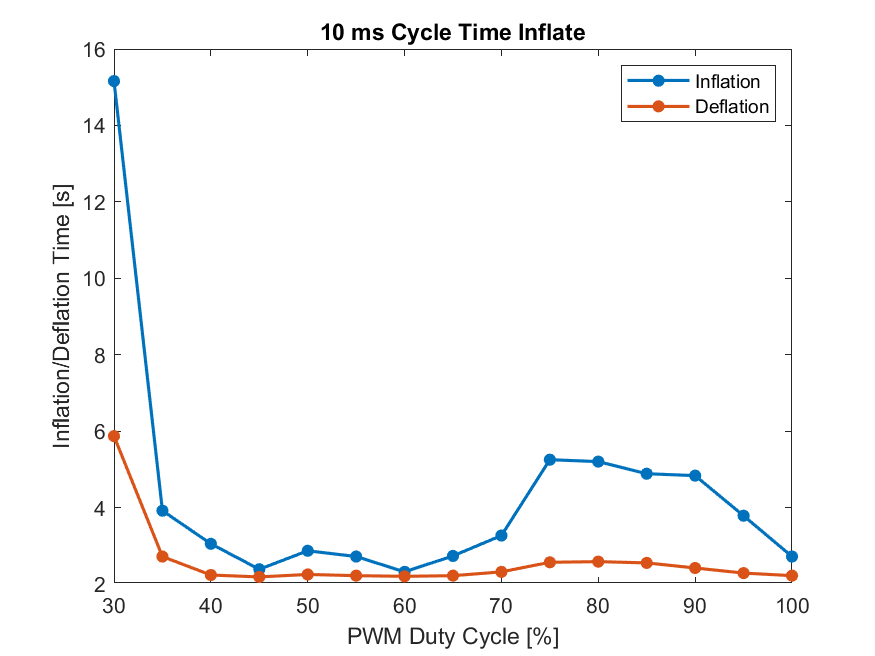

The table this chart was drawn from, first rows:
Start of Trial, 100, Inflate(ms), 2719, Deflate(ms), 2218
Start of Trial, 95, Inflate(ms), 3786, Deflate(ms), 2286
Start of Trial, 90, Inflate(ms), 4836, Deflate(ms), 2419
Start of Trial, 85, Inflate(ms), 4886, Deflate(ms), 2552
Start of Trial, 80, Inflate(ms), 5203, Deflate(ms), 2585
Start of Trial, 75, Inflate(ms), 5253, Deflate(ms), 2568
Start of Trial, 70, Inflate(ms), 3268, Deflate(ms), 2317
Start of Trial, 65, Inflate(ms), 2735, Deflate(ms), 2218
Start of Trial, 60, Inflate(ms), 2318, Deflate(ms), 2201
Start of Trial, 55, Inflate(ms), 2719, Deflate(ms), 2218
Start of Trial, 50, Inflate(ms), 2869, Deflate(ms), 2250
Start of Trial, 45, Inflate(ms), 2385, Deflate(ms), 2185
Start of Trial, 40, Inflate(ms), 3052, Deflate(ms), 2235
Start of Trial, 35, Inflate(ms), 3919, Deflate(ms), 2718
Start of Trial, 30, Inflate(ms), 15159, Deflate(ms), 5869
